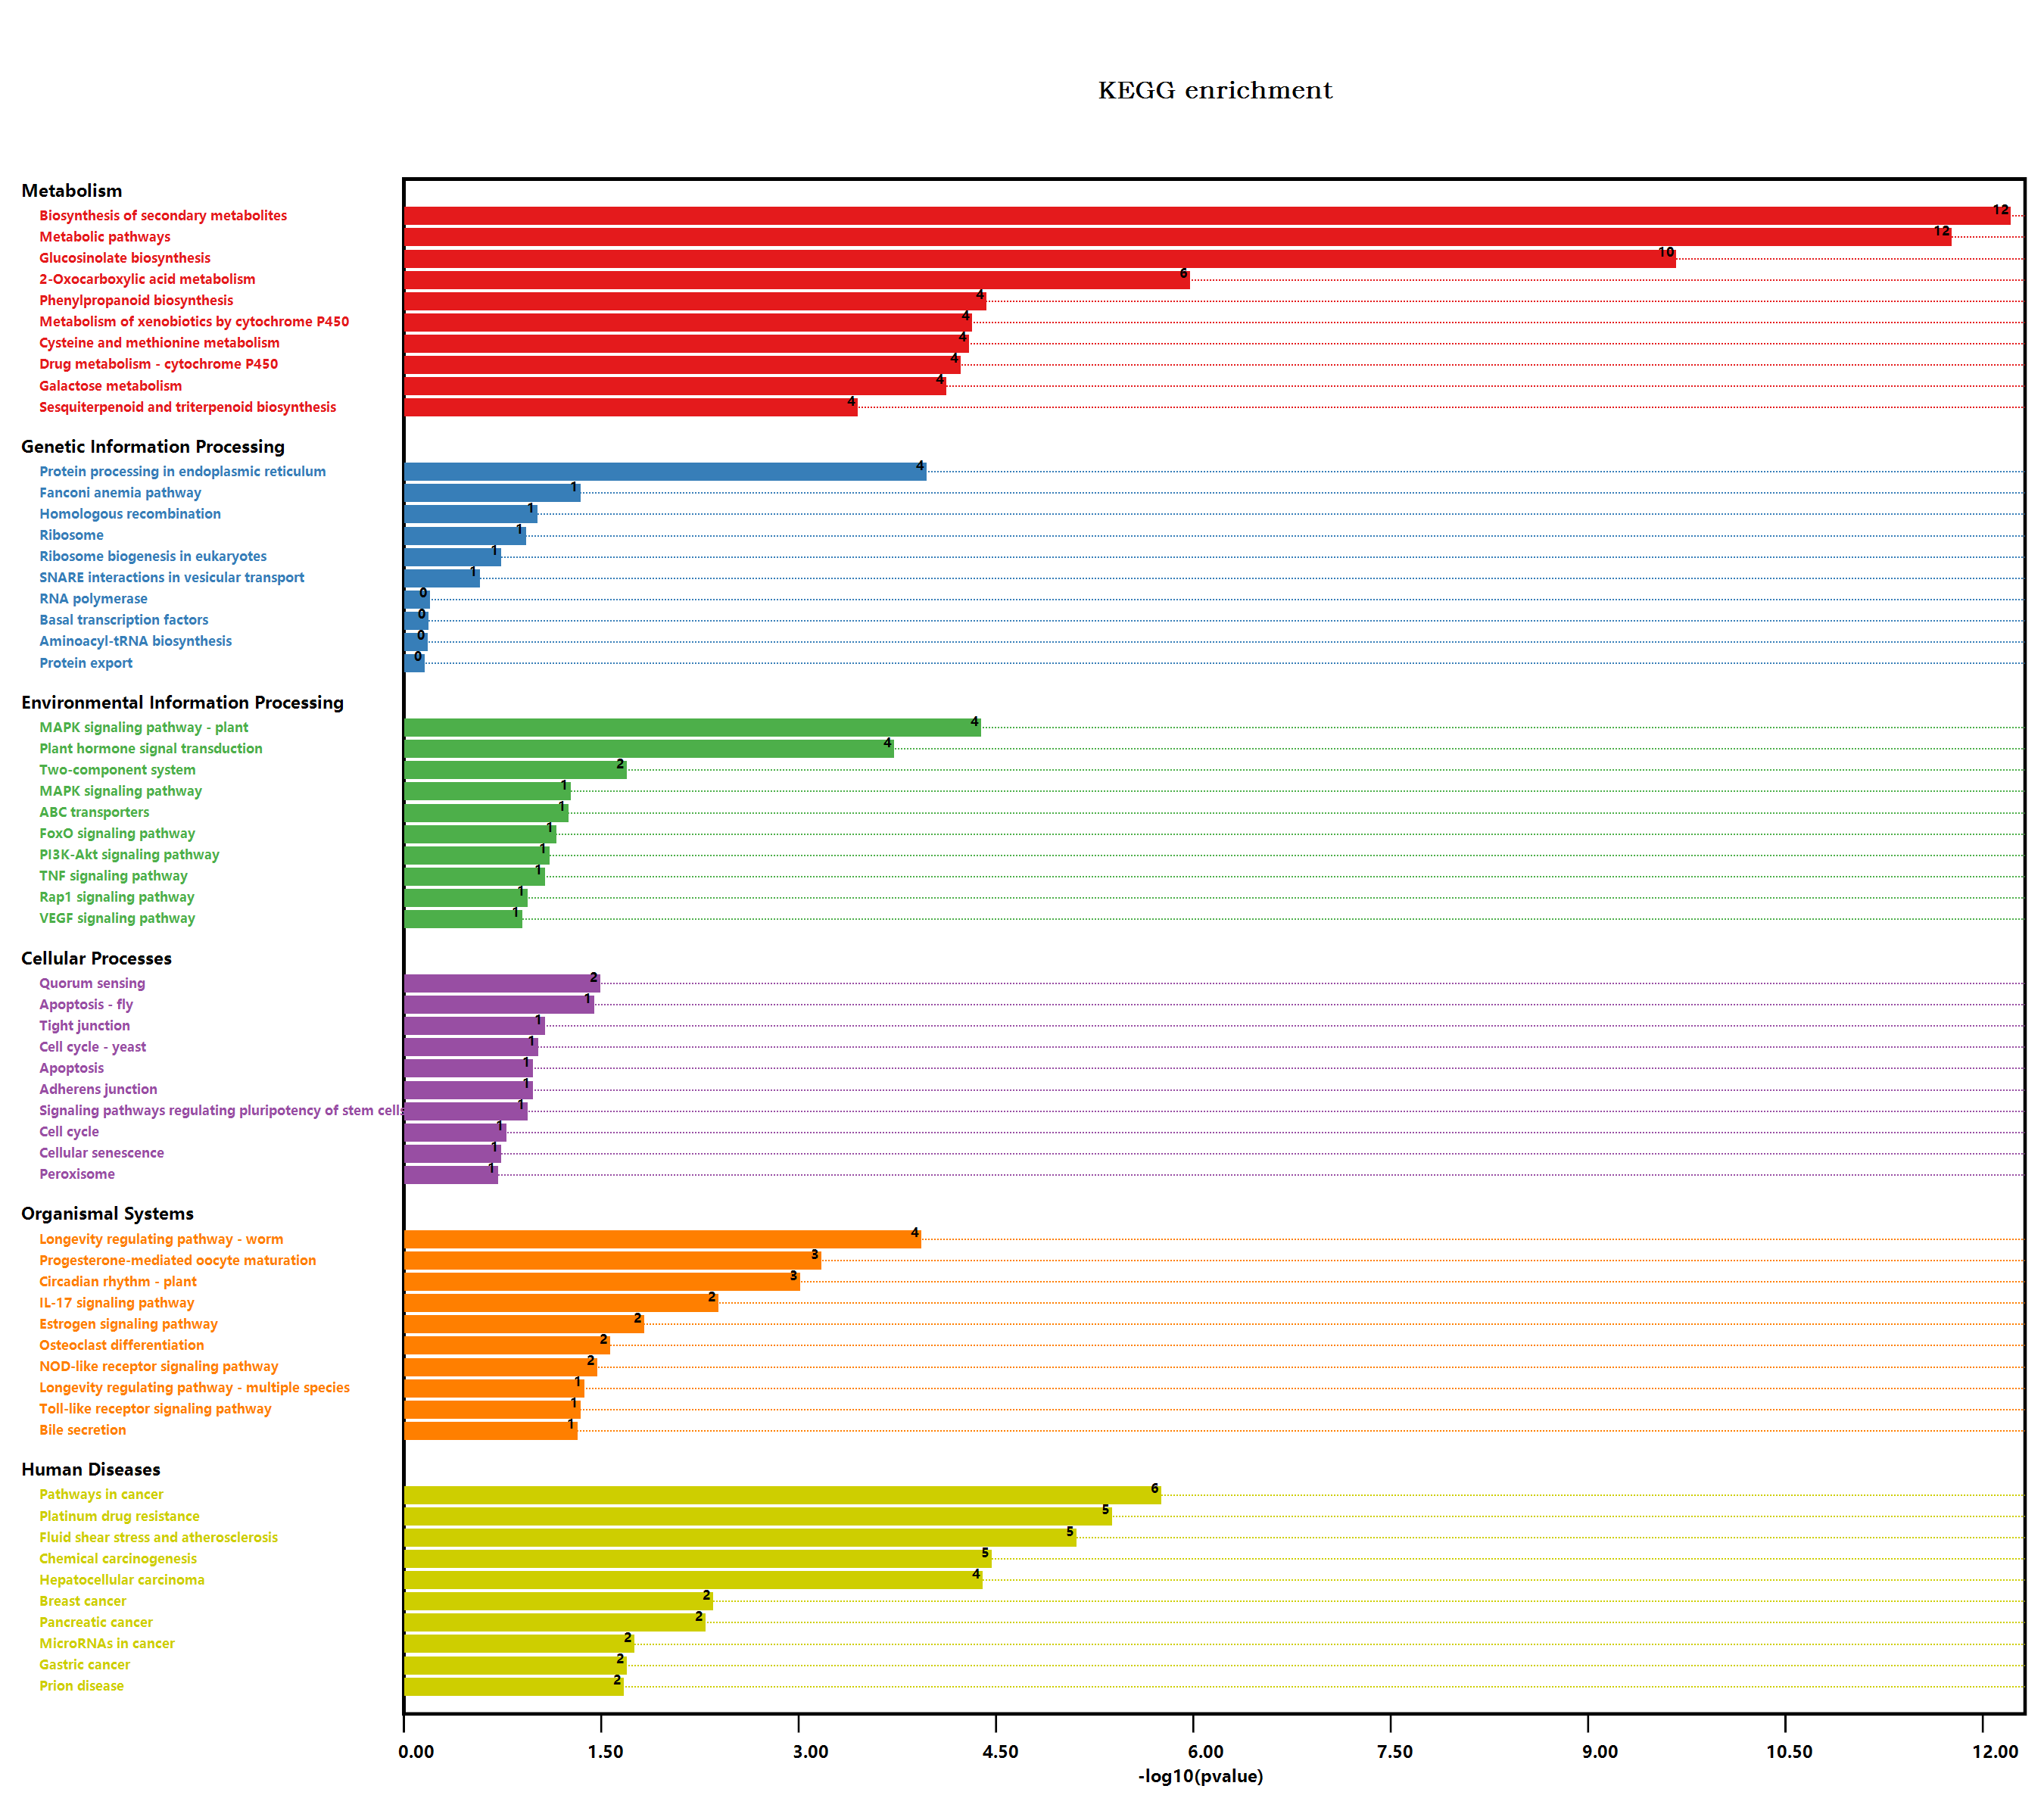

Data behind this chart, as committed beside it:
#Term, Database, ID, Input number, Background number, P-Value, Corrected P-Value, Input, Hyperlink, ORF
Endocytosis, n/a, map04144, 1, 258, 0.5272, 0.6471, Q9LHA8, , Q9LHA8
Valine, leucine and isoleucine degradati…, n/a, map00280, 1, 90, 0.5854, 0.6665, Q9SR86, , Q9SR86
Metabolic pathways, n/a, map01100, 87, 3837, 1.52145873893876E-12, 1.9702890669257E-10, Q06402, Q9LMM0, Q9SRW9, Q5XEP9, Q9LNE3, …, , Q06402; Q9LMM0; Q9SRW9; Q5XEP9; Q9LNE3; …
Arginine and proline metabolism, n/a, map00330, 2, 98, 0.2504, 0.4225, Q3E9D5, P92983, , Q3E9D5; P92983
Tryptophan metabolism, n/a, map00380, 3, 109, 0.09424, 0.2976, Q9XI76, Q501D8, P25819, , Q9XI76; Q501D8; P25819
Glycolysis / Gluconeogenesis, n/a, map00010, 1, 205, 1, 1.032, F4J5Z7, , F4J5Z7
Ascorbate and aldarate metabolism, n/a, map00053, 1, 90, 0.5854, 0.6665, Q1PER6, , Q1PER6
Pyruvate metabolism, n/a, map00620, 3, 156, 0.1982, 0.3747, Q9M1G8, O82191, P56765, , Q9M1G8; O82191; P56765
Biosynthesis of secondary metabolites, n/a, map01110, 60, 2085, 5.41082721206294E-13, 1.4014042479243E-10, Q06402, Q9LMM0, Q9FZ21, Q5XEP9, Q9LNE3, …, , Q06402; Q9LMM0; Q9FZ21; Q5XEP9; Q9LNE3; …
Microbial metabolism in diverse environm…, n/a, map01120, 8, 663, 0.5468, 0.6467, Q9SA18, F4J5Z7, Q9S702, Q9S7A0, Q9LSH2, …, , Q9SA18; F4J5Z7; Q9S702; Q9S7A0; Q9LSH2; …
Glycerolipid metabolism, n/a, map00561, 2, 104, 0.2717, 0.4345, Q9LMM0, Q9XI60, , Q9LMM0; Q9XI60
beta-Alanine metabolism, n/a, map00410, 1, 75, 0.5206, 0.6421, Q9LSH2, , Q9LSH2
Monobactam biosynthesis, n/a, map00261, 2, 27, 0.03166, 0.1929, Q9SA18, Q9S702, , Q9SA18; Q9S702
Sulfur metabolism, n/a, map00920, 1, 71, 0.5017, 0.6293, Q93WN0, , Q93WN0
Selenocompound metabolism, n/a, map00450, 1, 30, 0.2591, 0.422, Q9SGU9, , Q9SGU9
Plant hormone signal transduction, n/a, map04075, 15, 496, 0.0001664, 0.002394, Q9LNW3, Q9ZWS7, Q9M7Q5, Q9C9E3, Q9SSM7, …, , Q9LNW3; Q9ZWS7; Q9M7Q5; Q9C9E3; Q9SSM7; …
Regulation of actin cytoskeleton, n/a, map04810, 2, 119, 0.3249, 0.4688, Q9LQQ9, O82480, , Q9LQQ9; O82480
Bacterial invasion of epithelial cells, n/a, map05100, 1, 48, 0.3775, 0.5187, O82480, , O82480
Pathogenic Escherichia coli infection, n/a, map05130, 3, 152, 0.1884, 0.3783, Q9LQQ9, F4IRU3, O82480, , Q9LQQ9; F4IRU3; O82480
Shigellosis, n/a, map05131, 3, 241, 0.5115, 0.6339, Q9SRZ0, Q9LQQ9, O82480, , Q9SRZ0; Q9LQQ9; O82480
Salmonella infection, n/a, map05132, 5, 230, 0.07823, 0.2775, Q9LQQ9, Q9XIF4, P27323, O80625, O82480, , Q9LQQ9; Q9XIF4; P27323; O80625; O82480
Fc gamma R-mediated phagocytosis, n/a, map04666, 2, 106, 0.2789, 0.4404, Q9LQQ9, O82480, , Q9LQQ9; O82480
Glycine, serine and threonine metabolism, n/a, map00260, 3, 123, 0.1224, 0.3234, Q9SA18, Q9S702, Q9SR86, , Q9SA18; Q9S702; Q9SR86
Tropane, piperidine and pyridine alkaloi…, n/a, map00960, 2, 54, 0.1015, 0.3005, Q9ZW15, F4IKM1, , Q9ZW15; F4IKM1
Phenylpropanoid biosynthesis, n/a, map00940, 12, 280, 3.27501871021291E-05, 0.0009425, Q9LNL0, Q9S777, Q9FMR0, Q9FIW4, Q9FMI7, …, , Q9LNL0; Q9S777; Q9FMR0; Q9FIW4; Q9FMI7; …
Starch and sucrose metabolism, n/a, map00500, 10, 276, 0.0005233, 0.006455, Q9LNE3, F4I1A6, Q42059, Q94A41, Q9FIW4, …, , Q9LNE3; F4I1A6; Q42059; Q94A41; Q9FIW4; …
Cyanoamino acid metabolism, n/a, map00460, 3, 104, 0.08492, 0.2913, Q9FIW4, Q9LZJ1, O64882, , Q9FIW4; Q9LZJ1; O64882
Hedgehog signaling pathway, n/a, map04340, 1, 48, 0.3775, 0.5187, Q9SRZ0, , Q9SRZ0
Hedgehog signaling pathway - fly, n/a, map04341, 2, 81, 0.1904, 0.3765, Q9SRZ0, Q2QAV0, , Q9SRZ0; Q2QAV0
MAPK signaling pathway - plant, n/a, map04016, 11, 238, 3.60001821913685E-05, 0.0008476, Q06402, Q9LNW3, Q9SSM7, Q9LX16, Q9FLI3, …, , Q06402; Q9LNW3; Q9SSM7; Q9LX16; Q9FLI3; …
Plant-pathogen interaction, n/a, map04626, 6, 339, 0.1537, 0.3524, Q5XEP9, Q9LNE7, P27323, Q9LIK5, P43295, …, , Q5XEP9; Q9LNE7; P27323; Q9LIK5; P43295; …
Photosynthesis - antenna proteins, n/a, map00196, 1, 40, 0.3274, 0.4672, A0A178VRB0, , A0A178VRB0
Cell cycle, n/a, map04110, 4, 206, 0.1457, 0.3528, Q9SRZ0, Q9C701, Q39071, O22806, , Q9SRZ0; Q9C701; Q39071; O22806
Cell cycle - yeast, n/a, map04111, 4, 167, 0.0842, 0.2947, Q9SRZ0, Q9LQQ9, Q9C701, O22806, , Q9SRZ0; Q9LQQ9; Q9C701; O22806
Meiosis - yeast, n/a, map04113, 1, 126, 1, 1.032, O22806, , O22806
Oocyte meiosis, n/a, map04114, 3, 189, 0.438, 0.5758, Q9SRZ0, Q9LQQ9, O22806, , Q9SRZ0; Q9LQQ9; O22806
Ubiquitin mediated proteolysis, n/a, map04120, 1, 252, 0.7392, 0.801, Q9SRZ0, , Q9SRZ0
Viral carcinogenesis, n/a, map05203, 4, 227, 0.2912, 0.449, Q9LQQ9, Q39071, Q8LRK8, O82480, , Q9LQQ9; Q39071; Q8LRK8; O82480
Human T-cell leukemia virus 1 infection, n/a, map05166, 3, 168, 0.2281, 0.4102, Q9LQQ9, Q9C701, Q39071, , Q9LQQ9; Q9C701; Q39071
Type I diabetes mellitus, n/a, map04940, 1, 19, 0.1759, 0.3734, Q9LSH2, , Q9LSH2
Legionellosis, n/a, map05134, 1, 81, 0.5477, 0.6419, Q9LHA8, , Q9LHA8
Tuberculosis, n/a, map05152, 1, 129, 1, 1.032, Q9LQQ9, , Q9LQQ9
Longevity regulating pathway - worm, n/a, map04212, 9, 180, 0.0001029, 0.001568, Q9FUS9, Q9FUS8, Q9SHH6, Q9SHH7, Q9XIF8, …, , Q9FUS9; Q9FUS8; Q9SHH6; Q9SHH7; Q9XIF8; …
Protein processing in endoplasmic reticu…, n/a, map04141, 13, 364, 9.35532177546532E-05, 0.001514, Q9SRZ0, Q9LNW0, F4ICD9, P13853, Q9XIE3, …, , Q9SRZ0; Q9LNW0; F4ICD9; P13853; Q9XIE3; …
Lysosome, n/a, map04142, 2, 125, 0.3459, 0.4816, Q9SCX8, P43295, , Q9SCX8; P43295
Huntington disease, n/a, map05016, 3, 437, 0.8047, 0.8613, Q9FHY0, Q9ZVB9, O05000, , Q9FHY0; Q9ZVB9; O05000
Synaptic vesicle cycle, n/a, map04721, 1, 106, 1, 1.032, Q9ZPV9, , Q9ZPV9
alpha-Linolenic acid metabolism, n/a, map00592, 1, 71, 0.5017, 0.6293, Q9SGH6, , Q9SGH6
Sphingolipid signaling pathway, n/a, map04071, 2, 119, 0.3249, 0.4688, Q9LQQ9, O82480, , Q9LQQ9; O82480
PI3K-Akt signaling pathway, n/a, map04151, 4, 155, 0.06848, 0.2729, Q9LQQ9, P27323, Q8RWC9, O82480, , Q9LQQ9; P27323; Q8RWC9; O82480
AMPK signaling pathway, n/a, map04152, 2, 141, 0.4007, 0.5406, Q39071, Q8RWC9, , Q39071; Q8RWC9
Human papillomavirus infection, n/a, map05165, 2, 212, 1, 1.032, Q9LQQ9, Q39071, , Q9LQQ9; Q39071
Adrenergic signaling in cardiomyocytes, n/a, map04261, 1, 81, 0.5477, 0.6419, Q9LQQ9, , Q9LQQ9
Peroxisome, n/a, map04146, 3, 144, 0.1693, 0.3655, Q39152, Q9FPH4, P25819, , Q39152; Q9FPH4; P25819
cAMP signaling pathway, n/a, map04024, 2, 97, 0.2468, 0.4206, Q9LQQ9, O82480, , Q9LQQ9; O82480
Propanoate metabolism, n/a, map00640, 1, 73, 0.5113, 0.6366, P56765, , P56765
Carbon metabolism, n/a, map01200, 4, 480, 1, 1.032, Q9S7A0, O82191, P25819, P56765, , Q9S7A0; O82191; P25819; P56765
Fatty acid metabolism, n/a, map01212, 2, 111, 0.2966, 0.4519, Q9M880, P56765, , Q9M880; P56765
Biosynthesis of unsaturated fatty acids, n/a, map01040, 1, 38, 0.3143, 0.4638, Q9M880, , Q9M880
PPAR signaling pathway, n/a, map03320, 1, 64, 0.4668, 0.6015, O82191, , O82191
... 199 more rows
